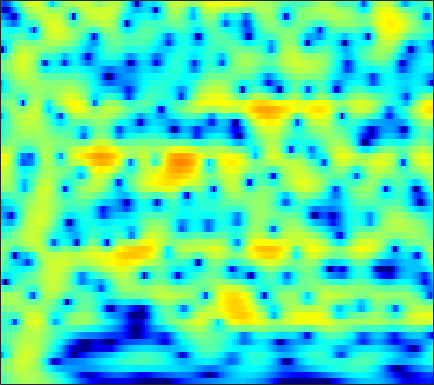

Values plotted in this chart, from the file beside it:
-3.0735, -2.4238, -1.6369, -0.93219, -0.46162, 0.093105, 0.56903, 0.87781, 1.2231, 1.4967, 1.6978, 1.8015, 1.8789, 1.8882, 1.8528, 1.7516, 1.5865, 1.4219, 1.1497, 0.81106, 0.41143, 0.07207, -0.436, -1.0097
-2.972, -2.194, -1.263, -0.4479, 0.08976, 0.712, 1.231, 1.553, 1.897, 2.143, 2.294, 2.346, 2.336, 2.238, 2.108, 1.86, 1.53, 1.232, 0.769, 0.2349, -0.3663, -0.857, -1.562, -2.323
-1.106, -0.5296, 0.1993, 0.8705, 1.327, 1.863, 2.308, 2.578, 2.845, 2.999, 3.034, 2.979, 2.793, 2.474, 2.146, 1.586, 0.8834, 0.264, -0.6861, -1.774, -2.985, -3.96, -5.313, -6.662
-2.652, -1.873, -0.8321, 0.1738, 0.8806, 1.732, 2.457, 2.91, 3.379, 3.686, 3.819, 3.802, 3.614, 3.232, 2.809, 2.055, 1.062, 0.1462, -1.331, -3.155, -5.409, -7.463, -10.88, -15.48
-13.16, -9.847, -6.352, -3.657, -2.028, -0.2587, 1.139, 1.977, 2.857, 3.485, 3.879, 4.029, 4.041, 3.846, 3.565, 3.014, 2.264, 1.576, 0.4934, -0.7539, -2.144, -3.247, -4.75, -6.229
-6.828, -5.892, -4.427, -2.918, -1.842, -0.5439, 0.5784, 1.293, 2.078, 2.681, 3.103, 3.304, 3.425, 3.38, 3.239, 2.916, 2.447, 2.002, 1.295, 0.4643, -0.4828, -1.259, -2.38, -3.595
-3.086, -2.661, -2.03, -1.354, -0.8363, -0.1593, 0.4859, 0.934, 1.467, 1.915, 2.264, 2.458, 2.618, 2.659, 2.614, 2.447, 2.16, 1.866, 1.383, 0.7922, 0.09858, -0.4813, -1.339, -2.282
-2.816, -2.488, -2.047, -1.591, -1.241, -0.7595, -0.2641, 0.1117, 0.6148, 1.093, 1.529, 1.808, 2.111, 2.308, 2.381, 2.369, 2.231, 2.045, 1.689, 1.224, 0.6617, 0.1864, -0.4995, -1.232
-3.596, -3.357, -3.175, -3.101, -3.069, -2.958, -2.628, -2.188, -1.359, -0.3681, 0.6345, 1.324, 2.098, 2.672, 2.965, 3.163, 3.141, 2.981, 2.586, 2.002, 1.248, 0.6001, -0.3307, -1.254
-3.906, -3.643, -3.881, -4.896, -6.383, -9.927, -16.71, -15.34, -7.713, -3.229, -0.2986, 1.289, 2.848, 3.897, 4.406, 4.756, 4.766, 4.554, 3.966, 3.017, 1.652, 0.3055, -2.04, -5.198
-3.606, -3.029, -2.689, -2.732, -2.958, -3.32, -3.419, -3.076, -2.043, -0.6637, 0.6943, 1.595, 2.554, 3.256, 3.601, 3.827, 3.777, 3.57, 3.042, 2.225, 1.081, 0.005354, -1.702, -3.607
-1.391, -0.9654, -0.5109, -0.1796, -0.008215, 0.1759, 0.3555, 0.5, 0.7227, 0.9673, 1.213, 1.381, 1.57, 1.702, 1.767, 1.806, 1.77, 1.685, 1.477, 1.132, 0.6581, 0.2084, -0.51, -1.316
1.261, 1.461, 1.675, 1.81, 1.877, 1.897, 1.841, 1.737, 1.501, 1.141, 0.6662, 0.2367, -0.388, -0.9589, -1.258, -1.327, -1.02, -0.6331, -0.06191, 0.4103, 0.6825, 0.7232, 0.5638, 0.1102
1.781, 1.755, 1.726, 1.716, 1.718, 1.694, 1.585, 1.414, 1.01, 0.3056, -0.8112, -2.028, -4.381, -8.253, -13.13, -16.37, -8.708, -5.206, -2.171, -0.218, 1.051, 1.653, 2.084, 2.145
-2.577, -3.197, -3.591, -3.412, -2.984, -2.281, -1.653, -1.312, -1.077, -1.135, -1.5, -1.968, -2.789, -3.638, -4.088, -3.991, -3.02, -1.956, -0.4928, 0.7961, 1.812, 2.386, 2.895, 3.143
-10.48, -15.48, -34.05, -15.2, -10.83, -7.491, -5.429, -4.363, -3.368, -2.695, -2.24, -1.991, -1.719, -1.438, -1.163, -0.7113, -0.1334, 0.3578, 1.049, 1.722, 2.316, 2.692, 3.066, 3.273
-5.688, -6.693, -7.507, -7.498, -7.122, -6.39, -5.658, -5.159, -4.585, -4.107, -3.666, -3.328, -2.837, -2.287, -1.818, -1.12, -0.3799, 0.1872, 0.9249, 1.612, 2.212, 2.587, 2.98, 3.238
-1.995, -2.733, -3.616, -4.377, -4.863, -5.39, -5.801, -6.054, -6.312, -6.518, -6.638, -6.589, -6.257, -5.524, -4.734, -3.481, -2.147, -1.177, 0.007322, 1.031, 1.88, 2.394, 2.937, 3.315
-0.1059, -1.12, -2.628, -4.285, -5.553, -7.135, -8.386, -9.035, -9.676, -10.44, -11.83, -13.6, -16.64, -15.36, -11.58, -7.312, -4.178, -2.385, -0.5331, 0.8556, 1.882, 2.468, 3.042, 3.427
1.542, 0.2916, -1.845, -4.685, -7.631, -13.79, -26.41, -18.28, -12.34, -9.992, -9.21, -9.239, -9.285, -8.12, -6.413, -3.859, -1.62, -0.2838, 1.07, 1.976, 2.514, 2.729, 2.839, 2.843
2.274, 1.564, 0.4404, -0.9532, -2.095, -3.484, -4.26, -4.236, -3.551, -2.601, -1.699, -1.069, -0.2895, 0.4775, 1.059, 1.802, 2.396, 2.695, 2.819, 2.572, 1.906, 1.115, -0.2742, -1.832
-0.6825, -0.4528, -0.2936, -0.2487, -0.2245, -0.1946, -0.04489, 0.1522, 0.523, 0.995, 1.503, 1.886, 2.365, 2.76, 2.986, 3.154, 3.117, 2.919, 2.361, 1.393, -0.1068, -1.71, -4.736, -9.475
-4.584, -3.667, -2.779, -2.072, -1.612, -1.043, -0.4749, -0.02443, 0.5833, 1.197, 1.79, 2.193, 2.658, 3.017, 3.189, 3.263, 3.142, 2.901, 2.364, 1.554, 0.4789, -0.4983, -1.962, -3.431
-6.306, -5.87, -5.369, -4.886, -4.484, -3.775, -2.899, -2.155, -1.092, -0.03906, 0.9378, 1.596, 2.338, 2.915, 3.23, 3.483, 3.536, 3.443, 3.141, 2.639, 1.945, 1.323, 0.3606, -0.715
-8.076, -8.609, -9.495, -10.5, -10.99, -10.44, -8.471, -6.635, -4.268, -2.216, -0.5189, 0.5492, 1.721, 2.622, 3.14, 3.632, 3.908, 3.976, 3.89, 3.611, 3.139, 2.666, 1.878, 0.8954
-10.09, -10.88, -12.62, -15.67, -19.27, -20.16, -13.69, -10.01, -6.422, -3.771, -1.712, -0.468, 0.8911, 1.955, 2.58, 3.215, 3.637, 3.82, 3.897, 3.784, 3.493, 3.152, 2.546, 1.764
-10.7, -10.27, -9.942, -9.687, -9.404, -8.647, -7.411, -6.284, -4.696, -3.166, -1.774, -0.8352, 0.2615, 1.202, 1.799, 2.45, 2.932, 3.185, 3.372, 3.387, 3.233, 3.009, 2.569, 1.987
-9.188, -8.095, -6.978, -6.144, -5.604, -4.94, -4.29, -3.786, -3.104, -2.385, -1.641, -1.061, -0.269, 0.5137, 1.082, 1.774, 2.357, 2.701, 3.017, 3.156, 3.106, 2.95, 2.582, 2.045
-4.448, -3.816, -3.126, -2.675, -2.458, -2.336, -2.386, -2.497, -2.702, -2.868, -2.822, -2.563, -1.857, -0.8691, -0.04316, 1.033, 1.984, 2.562, 3.135, 3.462, 3.529, 3.409, 3.014, 2.348
0.1047, 0.347, 0.49, 0.4036, 0.168, -0.4191, -1.343, -2.334, -4.132, -6.665, -9.699, -10.77, -8.307, -4.761, -2.576, -0.3141, 1.366, 2.322, 3.244, 3.803, 4.018, 3.954, 3.568, 2.812
2.035, 2.082, 1.915, 1.517, 1.033, 0.1406, -1.085, -2.262, -4.238, -6.708, -9.261, -10.08, -8.398, -5.597, -3.674, -1.543, 0.1154, 1.101, 2.1, 2.765, 3.11, 3.162, 2.952, 2.415
2.807, 2.704, 2.368, 1.781, 1.201, 0.2426, -0.8915, -1.801, -3.012, -4.076, -4.809, -5.027, -4.85, -4.157, -3.423, -2.307, -1.177, -0.3823, 0.5446, 1.26, 1.732, 1.92, 1.938, 1.709
4.185, 3.938, 3.394, 2.557, 1.755, 0.4439, -1.069, -2.287, -3.908, -5.309, -6.31, -6.676, -6.694, -6.161, -5.489, -4.29, -2.894, -1.853, -0.5986, 0.4133, 1.113, 1.424, 1.556, 1.405
5.879, 5.566, 4.854, 3.809, 2.734, 0.9014, -1.56, -3.88, -7.774, -12.24, -14.74, -14.37, -13.55, -13.34, -12.48, -9.448, -5.861, -3.589, -1.224, 0.4204, 1.436, 1.806, 1.83, 1.315
5.679, 5.496, 4.994, 4.139, 3.239, 1.59, -0.6731, -2.862, -6.53, -10.66, -13.05, -13.07, -13.31, -14.85, -14.79, -10.33, -5.725, -3.116, -0.5845, 1.104, 2.067, 2.375, 2.227, 1.393
1.777, 2.05, 2.212, 2.057, 1.757, 1.073, 0.1515, -0.6847, -1.876, -2.981, -3.818, -4.215, -4.449, -4.241, -3.805, -2.862, -1.655, -0.7288, 0.3644, 1.193, 1.705, 1.861, 1.755, 1.321
-2.949, -1.954, -0.9953, -0.3662, -0.1, 0.07252, 0.04771, -0.05653, -0.2596, -0.4836, -0.6555, -0.7281, -0.7202, -0.5889, -0.4122, -0.09483, 0.2758, 0.5598, 0.8991, 1.136, 1.254, 1.246, 1.126, 0.8934
-5.193, -4.004, -2.745, -1.741, -1.146, -0.5121, -0.05378, 0.2117, 0.4771, 0.6668, 0.8042, 0.8889, 0.9971, 1.087, 1.154, 1.234, 1.284, 1.291, 1.251, 1.145, 0.9563, 0.769, 0.4685, 0.1209
-5.321, -4.431, -3.275, -2.203, -1.457, -0.6033, 0.1272, 0.5806, 1.076, 1.467, 1.759, 1.924, 2.069, 2.146, 2.153, 2.093, 1.951, 1.784, 1.476, 1.079, 0.5884, 0.1669, -0.4704, -1.159
-6.454, -5.431, -3.924, -2.484, -1.5, -0.3869, 0.5346, 1.099, 1.699, 2.165, 2.517, 2.72, 2.896, 2.975, 2.952, 2.803, 2.509, 2.188, 1.633, 0.9284, 0.08711, -0.6244, -1.7, -2.95
-11.81, -8.284, -4.842, -2.458, -1.143, 0.165, 1.059, 1.536, 2.003, 2.35, 2.656, 2.881, 3.167, 3.367, 3.423, 3.314, 2.94, 2.477, 1.6, 0.4569, -0.8514, -1.867, -3.143, -4.41
-5.978, -4.299, -2.151, -0.5125, 0.3525, 1.057, 1.251, 1.106, 0.659, 0.1934, 0.1665, 0.582, 1.545, 2.519, 3.063, 3.393, 3.193, 2.645, 1.317, -0.8142, -3.873, -6.672, -8.948, -7.332
-1.422, -0.9448, -0.264, 0.2988, 0.519, 0.4189, -0.2845, -1.38, -4.055, -9.486, -20.63, -10.12, -3.654, -0.3448, 1.134, 2.217, 2.5, 2.231, 1.25, -0.4983, -3.097, -5.363, -6.863, -5.035
-3.847, -3.263, -2.506, -1.876, -1.56, -1.437, -1.694, -2.163, -3.092, -4.034, -4.281, -3.702, -2.272, -0.8128, 0.06773, 0.8655, 1.237, 1.271, 1.036, 0.5836, 0.06041, -0.2503, -0.4004, -0.1555
-8.899, -7.201, -5.28, -3.796, -2.934, -2.09, -1.55, -1.29, -1.056, -0.8816, -0.6409, -0.3948, -0.008231, 0.3989, 0.6636, 0.9278, 1.056, 1.067, 0.9863, 0.8404, 0.6966, 0.6169, 0.5771, 0.6471
-11.08, -8.338, -5.649, -3.687, -2.556, -1.367, -0.479, 0.03371, 0.5564, 0.9379, 1.209, 1.354, 1.474, 1.513, 1.485, 1.371, 1.183, 0.9981, 0.729, 0.4624, 0.2359, 0.109, 0.009974, -0.02656
-5.229, -4.211, -2.81, -1.512, -0.6515, 0.3384, 1.147, 1.637, 2.132, 2.471, 2.642, 2.664, 2.561, 2.293, 1.989, 1.448, 0.7799, 0.2241, -0.5302, -1.203, -1.707, -1.938, -2.062, -2.057
-1.649, -1.137, -0.3635, 0.4563, 1.073, 1.832, 2.499, 2.917, 3.344, 3.596, 3.663, 3.576, 3.261, 2.697, 2.091, 1.016, -0.4082, -1.712, -3.736, -5.803, -7.141, -7.228, -6.504, -5.631
-1.097, -0.7627, -0.135, 0.6416, 1.271, 2.096, 2.845, 3.316, 3.807, 4.095, 4.17, 4.072, 3.708, 3.051, 2.335, 1.026, -0.8254, -2.694, -6.194, -11.95, -22.29, -16.14, -10.25, -7.668
-4.625, -4.388, -3.387, -1.91, -0.7538, 0.6567, 1.83, 2.543, 3.258, 3.724, 3.937, 3.943, 3.736, 3.293, 2.797, 1.912, 0.771, -0.2422, -1.725, -3.132, -4.064, -4.297, -4.136, -3.898
-19.44, -20.75, -11.15, -6.403, -4.038, -1.768, -0.1558, 0.755, 1.631, 2.206, 2.517, 2.599, 2.557, 2.36, 2.137, 1.777, 1.387, 1.091, 0.7162, 0.4096, 0.1954, 0.09476, -0.0009042, -0.1148
-8.73, -8.655, -7.45, -5.655, -4.362, -2.88, -1.712, -1.041, -0.3786, 0.009613, 0.1698, 0.1492, -0.01351, -0.2564, -0.4113, -0.4886, -0.3589, -0.1245, 0.3142, 0.8008, 1.26, 1.559, 1.863, 2.047
-4.846, -4.902, -4.75, -4.4, -4.075, -3.579, -3.083, -2.77, -2.452, -2.333, -2.489, -2.825, -3.646, -4.834, -5.79, -6.455, -5.57, -4.138, -2.064, -0.2745, 1.133, 1.951, 2.772, 3.321
-4.813, -5.159, -5.556, -5.923, -6.11, -6.206, -6.054, -5.762, -5.286, -4.852, -4.739, -4.986, -6.002, -8.221, -11.34, -18.5, -12.66, -7.611, -3.359, -0.5816, 1.355, 2.415, 3.432, 4.096
-7.216, -7.947, -9.143, -10.55, -11.74, -13.33, -13.82, -12.66, -10.14, -7.808, -6.077, -5.214, -4.521, -4.237, -4.107, -3.673, -2.696, -1.638, -0.09473, 1.33, 2.493, 3.178, 3.847, 4.251
-11.19, -12.35, -13.84, -15.29, -16.8, -19.99, -22.82, -18.6, -12.66, -8.506, -5.589, -3.954, -2.31, -1.081, -0.3299, 0.4949, 1.234, 1.739, 2.329, 2.811, 3.146, 3.307, 3.424, 3.434
-16.33, -19.74, -23.93, -20.35, -17.23, -14.15, -11.61, -9.701, -7.12, -4.686, -2.534, -1.159, 0.3558, 1.528, 2.199, 2.848, 3.248, 3.385, 3.351, 3.068, 2.566, 2.076, 1.379, 0.8371
-13.98, -14.98, -15.59, -13.89, -11.79, -8.993, -6.514, -4.837, -2.823, -1.038, 0.5157, 1.516, 2.628, 3.46, 3.89, 4.223, 4.236, 4.025, 3.417, 2.362, 0.7558, -0.9196, -3.973, -7.649
